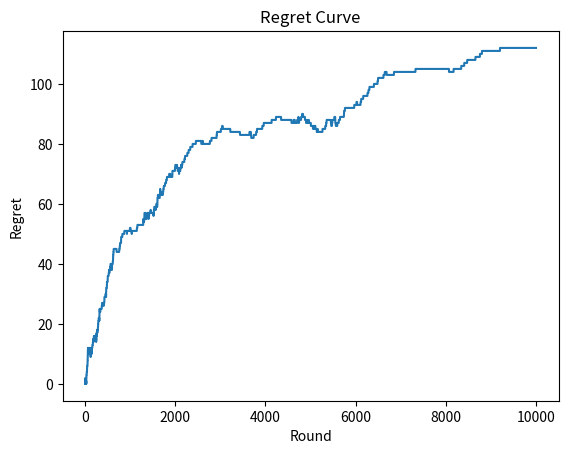

Write Python code to recreate this figure.
# Inteligencia Artifical aplicada a Negocios y Empresas
# Maximización de beneficios de una empresa de venta online con Muestreo de Thompson

# Importar las librerí­as
import numpy as np
import matplotlib.pyplot as plt
import random

# Configuración de los parámetros
N = 10000
d = 9

# Creación de la simulación
# conversion_rates = [0.1, 0.2, 0.3, 0.4, 0.5, 0.6, 0.7, 0.8, 0.9]
conversion_rates = [0.05, 0.13, 0.09, 0.16, 0.11, 0.04, 0.20, 0.08, 0.01]
X = np.array(np.zeros([N, d]))
for i in range(N):
    for j in range(d):
        if np.random.rand() <= conversion_rates[j]:
            X[i,j] = 1
            
            
# Implementación de la Selección Aleatoria y el Muestreo de Thompson
strategies_selected_rs = []
strategies_selected_ts = []
total_reward_rs = 0
total_reward_ts = 0
number_of_rewards_1 = [0] * d
number_of_rewards_0 = [0] * d
rewards_strategies = [0] * d
regret1 = []
regret2 = []
for n in range(0, N):
    # Best Strategy
    for i in range(0, d):
        rewards_strategies[i] = rewards_strategies[i] + X[n, i]
    total_reward_bs = max(rewards_strategies)    
    
    
    # Selección Aleatoria
    strategy_rs = random.randrange(d)
    strategies_selected_rs.append(strategy_rs)
    reward_rs = X[n, strategy_rs]
    total_reward_rs += reward_rs
    
    regret1.append(total_reward_bs - total_reward_rs)
    
    # Muestreo de Thompson
    strategy_ts = 0
    max_random = 0
    for i in range(0, d):
        random_beta = random.betavariate(number_of_rewards_1[i]+1, 
                                         number_of_rewards_0[i]+1)
        if random_beta > max_random: 
            max_random = random_beta
            strategy_ts = i
    reward_ts = X[n, strategy_ts]
    if reward_ts == 1:
        number_of_rewards_1[strategy_ts] += 1
    else:
        number_of_rewards_0[strategy_ts] += 1
    strategies_selected_ts.append(strategy_ts)
    total_reward_ts += reward_ts
    regret2.append(total_reward_bs - total_reward_ts)
    
# Calcular le retorno relativo y absoluto
absolute_return = (total_reward_ts - total_reward_rs)*100
relative_return = (total_reward_ts - total_reward_rs) / total_reward_rs * 100
print("Rendimiento Absoluto: {:.0f} $".format(absolute_return))
print("Rendimiento Relativo: {:.0f} %".format(relative_return))
    
# Representación del histograma de selecciones
# Plotting the Regret Curve
#Activar uno u otro para sacar el histograma de la selección aleatoria o de Thompson
#plt.plot(regret1)
plt.plot(regret2)
plt.title('Regret Curve')
plt.xlabel('Round')
plt.ylabel('Regret')
plt.show()